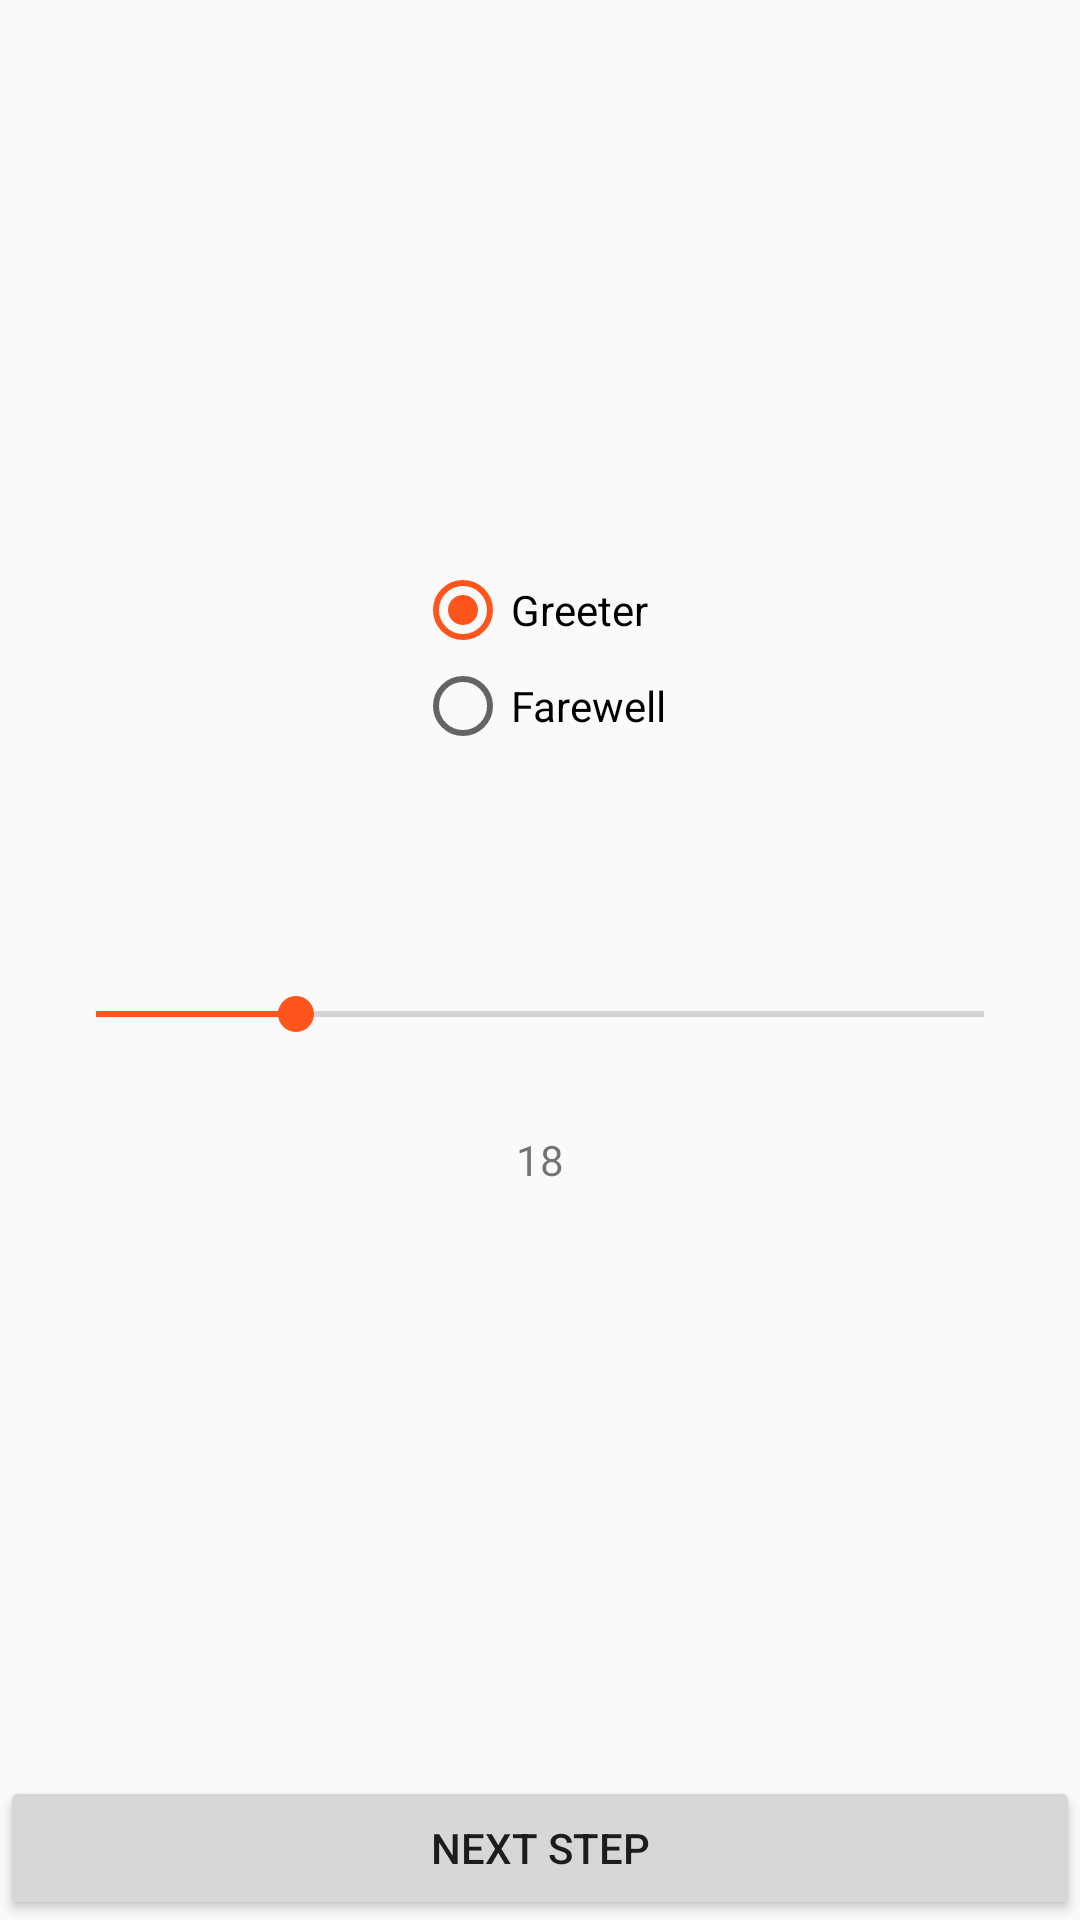

Android layout source for this screen:
<!-- AndroidManifest.xml: application theme AppTheme -->
<!-- res/layout/activity_second.xml -->
<?xml version="1.0" encoding="utf-8"?>
<android.support.constraint.ConstraintLayout
    xmlns:android="http://schemas.android.com/apk/res/android"
    xmlns:app="http://schemas.android.com/apk/res-auto"
    xmlns:tools="http://schemas.android.com/tools"
    android:layout_width="match_parent"
    android:layout_height="match_parent">

    <RadioGroup
        android:id="@+id/RadioButton_Group"
        android:layout_width="wrap_content"
        android:layout_height="wrap_content"
        android:layout_marginBottom="8dp"
        android:layout_marginEnd="8dp"
        android:layout_marginStart="8dp"
        android:layout_marginTop="8dp"
        app:layout_constraintBottom_toBottomOf="parent"
        app:layout_constraintEnd_toEndOf="parent"
        app:layout_constraintStart_toStartOf="parent"
        app:layout_constraintTop_toTopOf="parent"
        app:layout_constraintVertical_bias="0.32"
        tools:ignore="MissingConstraints">

        <RadioButton
            android:id="@+id/radioButton_Greeter"
            android:layout_width="wrap_content"
            android:layout_height="wrap_content"
            android:checked="true"
            android:text="Greeter"
            tools:layout_editor_absoluteX="138dp"
            tools:layout_editor_absoluteY="239dp" />

        <RadioButton
            android:id="@+id/radioButton_Farewell"
            android:layout_width="wrap_content"
            android:layout_height="wrap_content"
            android:text="Farewell"
            tools:layout_editor_absoluteX="138dp"
            tools:layout_editor_absoluteY="287dp" />

    </RadioGroup>

    <SeekBar
        android:id="@+id/seekBar_Age"
        android:layout_width="0dp"
        android:layout_height="wrap_content"
        android:layout_marginBottom="8dp"
        android:layout_marginEnd="16dp"
        android:layout_marginStart="16dp"
        android:layout_marginTop="44dp"
        android:max="80"

        android:progress="18"
        app:layout_constraintBottom_toBottomOf="parent"
        app:layout_constraintEnd_toEndOf="parent"
        app:layout_constraintStart_toStartOf="parent"
        app:layout_constraintTop_toTopOf="parent" />

    <TextView
        android:id="@+id/textView_Age"
        android:layout_width="wrap_content"
        android:layout_height="wrap_content"
        android:layout_marginBottom="8dp"
        android:layout_marginEnd="8dp"
        android:layout_marginStart="8dp"
        android:layout_marginTop="8dp"
        android:text="18"
        app:layout_constraintBottom_toBottomOf="parent"
        app:layout_constraintEnd_toEndOf="parent"
        app:layout_constraintStart_toStartOf="parent"
        app:layout_constraintTop_toTopOf="parent"
        app:layout_constraintVertical_bias="0.61" />

    <Button
        android:id="@+id/btn_Next_Step_Second"
        android:layout_width="0dp"
        android:layout_height="wrap_content"
        android:layout_marginTop="8dp"
        android:text="Next Step"
        app:layout_constraintBottom_toBottomOf="parent"
        app:layout_constraintEnd_toEndOf="parent"
        app:layout_constraintStart_toStartOf="parent"
        app:layout_constraintTop_toTopOf="parent"
        app:layout_constraintVertical_bias="1.0" />

</android.support.constraint.ConstraintLayout>
<!-- resources referenced by this layout -->
<resources>
  <style name="AppTheme" parent="Theme.AppCompat.Light.DarkActionBar">
          
          <item name="colorPrimary">@color/colorPrimary</item>
          <item name="colorPrimaryDark">@color/colorPrimaryDark</item>
          <item name="colorAccent">@color/colorAccent</item>
      </style>
  <color name="colorPrimary">#2196f3</color>
  <color name="colorPrimaryDark">#1976d2</color>
  <color name="colorAccent">#ff551d</color>
</resources>
